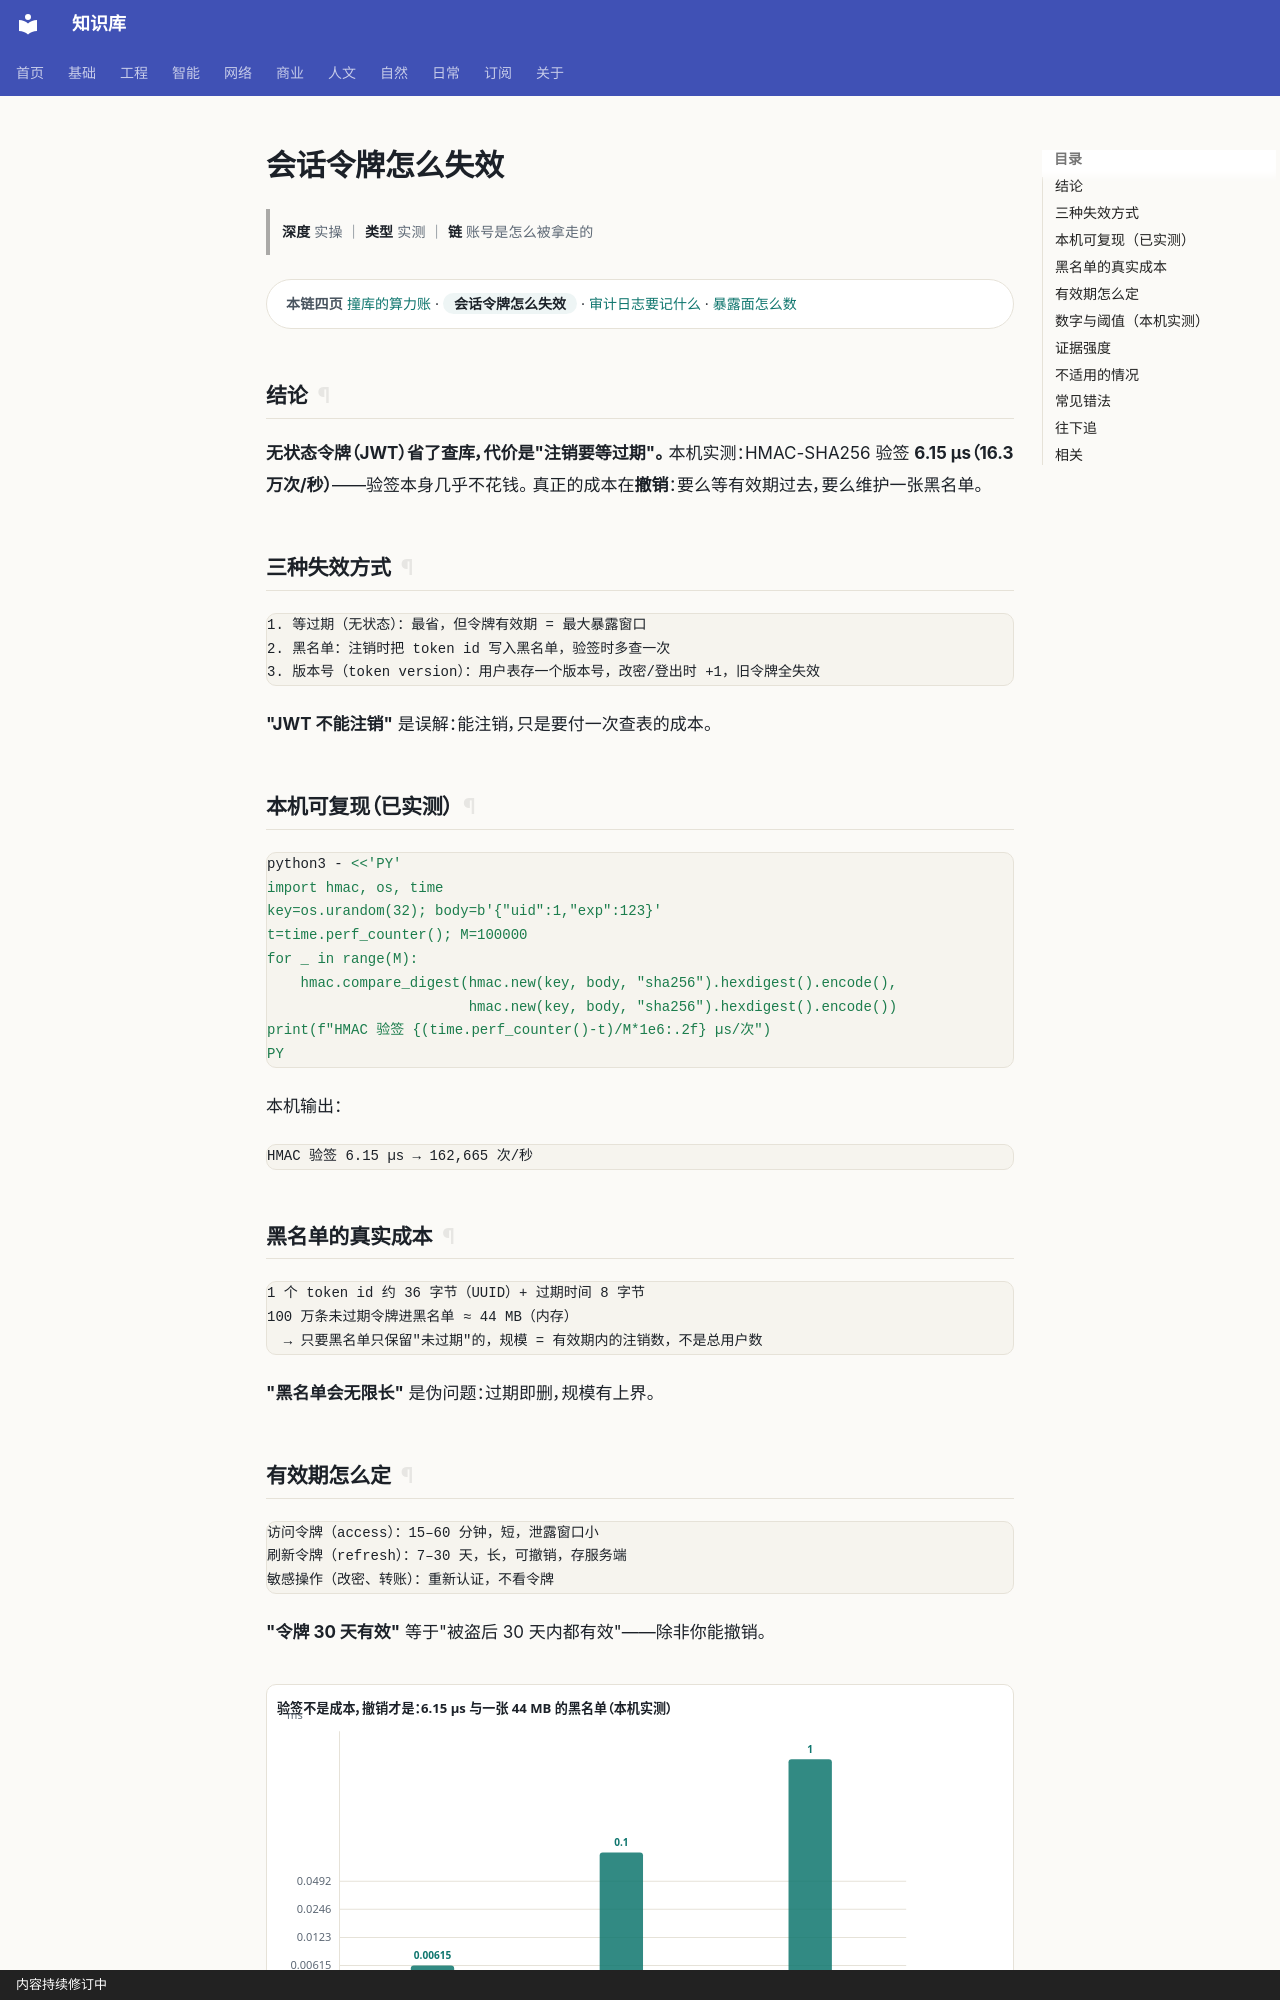

repository: gh503/kb · page: 网络/安全/会话令牌怎么失效/index.html · generator: mkdocs · copyright: 内容持续修订中

# 会话令牌怎么失效

> **深度** 实操 ｜ **类型** 实测 ｜ **链** 账号是怎么被拿走的

<div class="kb-chain" markdown>
<span class="kb-chain__label">本链四页</span> [撞库的算力账](撞库的算力账.md) · <span class="kb-chain__now">会话令牌怎么失效</span> · [审计日志要记什么](审计日志要记什么.md) · [暴露面怎么数](暴露面怎么数.md)
</div>

## 结论

**无状态令牌（JWT）省了查库，代价是"注销要等过期"。**
本机实测：HMAC-SHA256 验签 **6.15 µs（16.3 万次/秒）**——验签本身几乎不花钱。
真正的成本在**撤销**：要么等有效期过去，要么维护一张黑名单。

## 三种失效方式

```text
1. 等过期（无状态）：最省，但令牌有效期 = 最大暴露窗口
2. 黑名单：注销时把 token id 写入黑名单，验签时多查一次
3. 版本号（token version）：用户表存一个版本号，改密/登出时 +1，旧令牌全失效
```

**"JWT 不能注销"** 是误解：能注销，只是要付一次查表的成本。

## 本机可复现（已实测）

```bash
python3 - <<'PY'
import hmac, os, time
key=os.urandom(32); body=b'{"uid":1,"exp":123}'
t=time.perf_counter(); M=100000
for _ in range(M):
    hmac.compare_digest(hmac.new(key, body, "sha256").hexdigest().encode(),
                        hmac.new(key, body, "sha256").hexdigest().encode())
print(f"HMAC 验签 {(time.perf_counter()-t)/M*1e6:.2f} µs/次")
PY
```

本机输出：

```text
HMAC 验签 6.15 µs → 162,665 次/秒
```

## 黑名单的真实成本

```text
1 个 token id 约 36 字节（UUID）+ 过期时间 8 字节
100 万条未过期令牌进黑名单 ≈ 44 MB（内存）
  → 只要黑名单只保留"未过期"的，规模 = 有效期内的注销数，不是总用户数
```

**"黑名单会无限长"** 是伪问题：过期即删，规模有上界。
